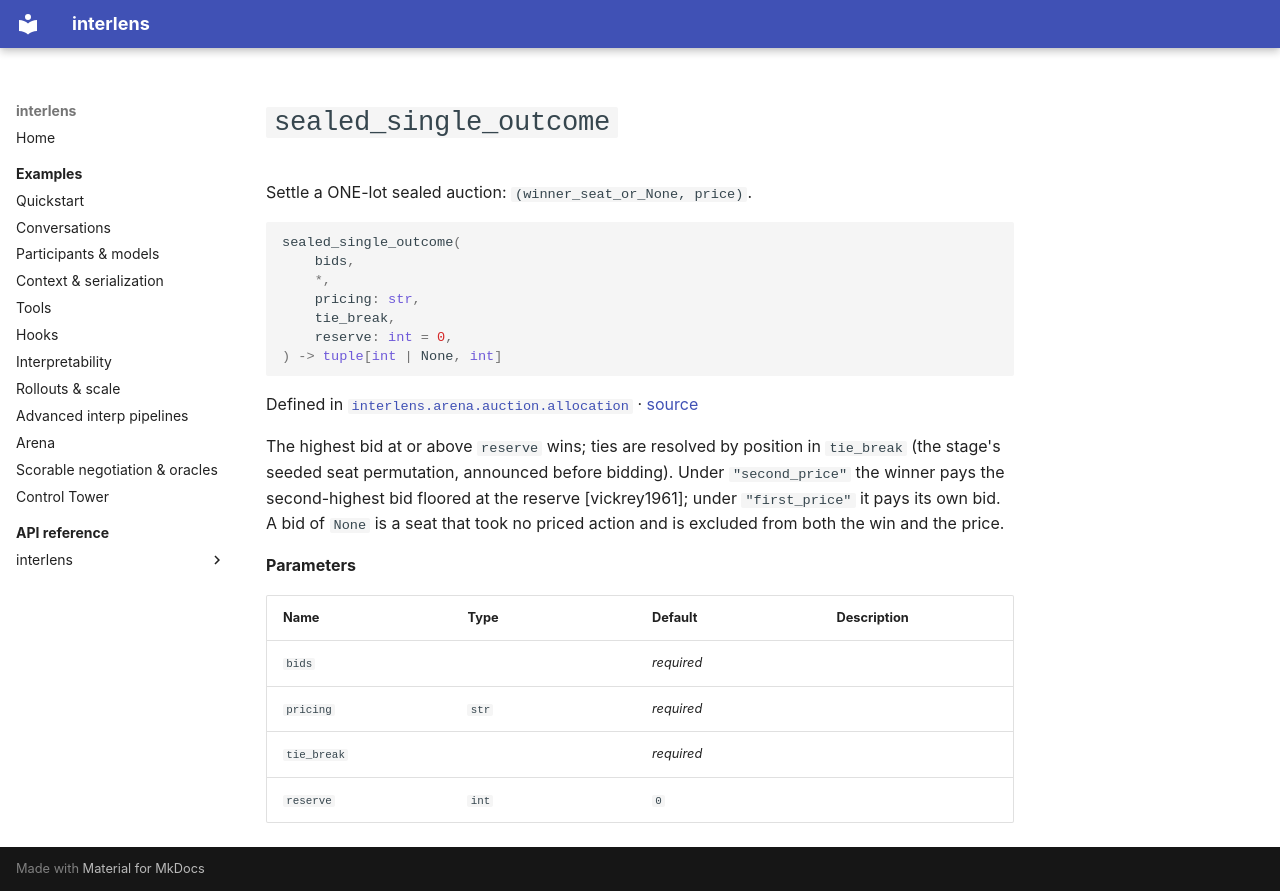

repository: Sid-MB/interlens · page: reference/interlens/arena/auction/allocation/sealed_single_outcome/index.html · generator: mkdocs

# `sealed_single_outcome`

Settle a ONE-lot sealed auction: `(winner_seat_or_None, price)`.

```python
sealed_single_outcome(
	bids,
	*,
	pricing: str,
	tie_break,
	reserve: int = 0,
) -> tuple[int | None, int]
```

Defined in [`interlens.arena.auction.allocation`](index.md) · [source](https://github.com/Sid-MB/interlens/blob/main/src/interlens/arena/auction/allocation.py#L356-L373)

The highest bid at or above `reserve` wins; ties are resolved by position in `tie_break` (the stage's
seeded seat permutation, announced before bidding). Under `"second_price"` the winner pays the
second-highest bid floored at the reserve [vickrey1961]; under `"first_price"` it pays its own bid. A
bid of `None` is a seat that took no priced action and is excluded from both the win and the price.

**Parameters**

| Name | Type | Default | Description |
|---|---|---|---|
| `bids` |  | *required* |  |
| `pricing` | `str` | *required* |  |
| `tie_break` |  | *required* |  |
| `reserve` | `int` | `0` |  |
